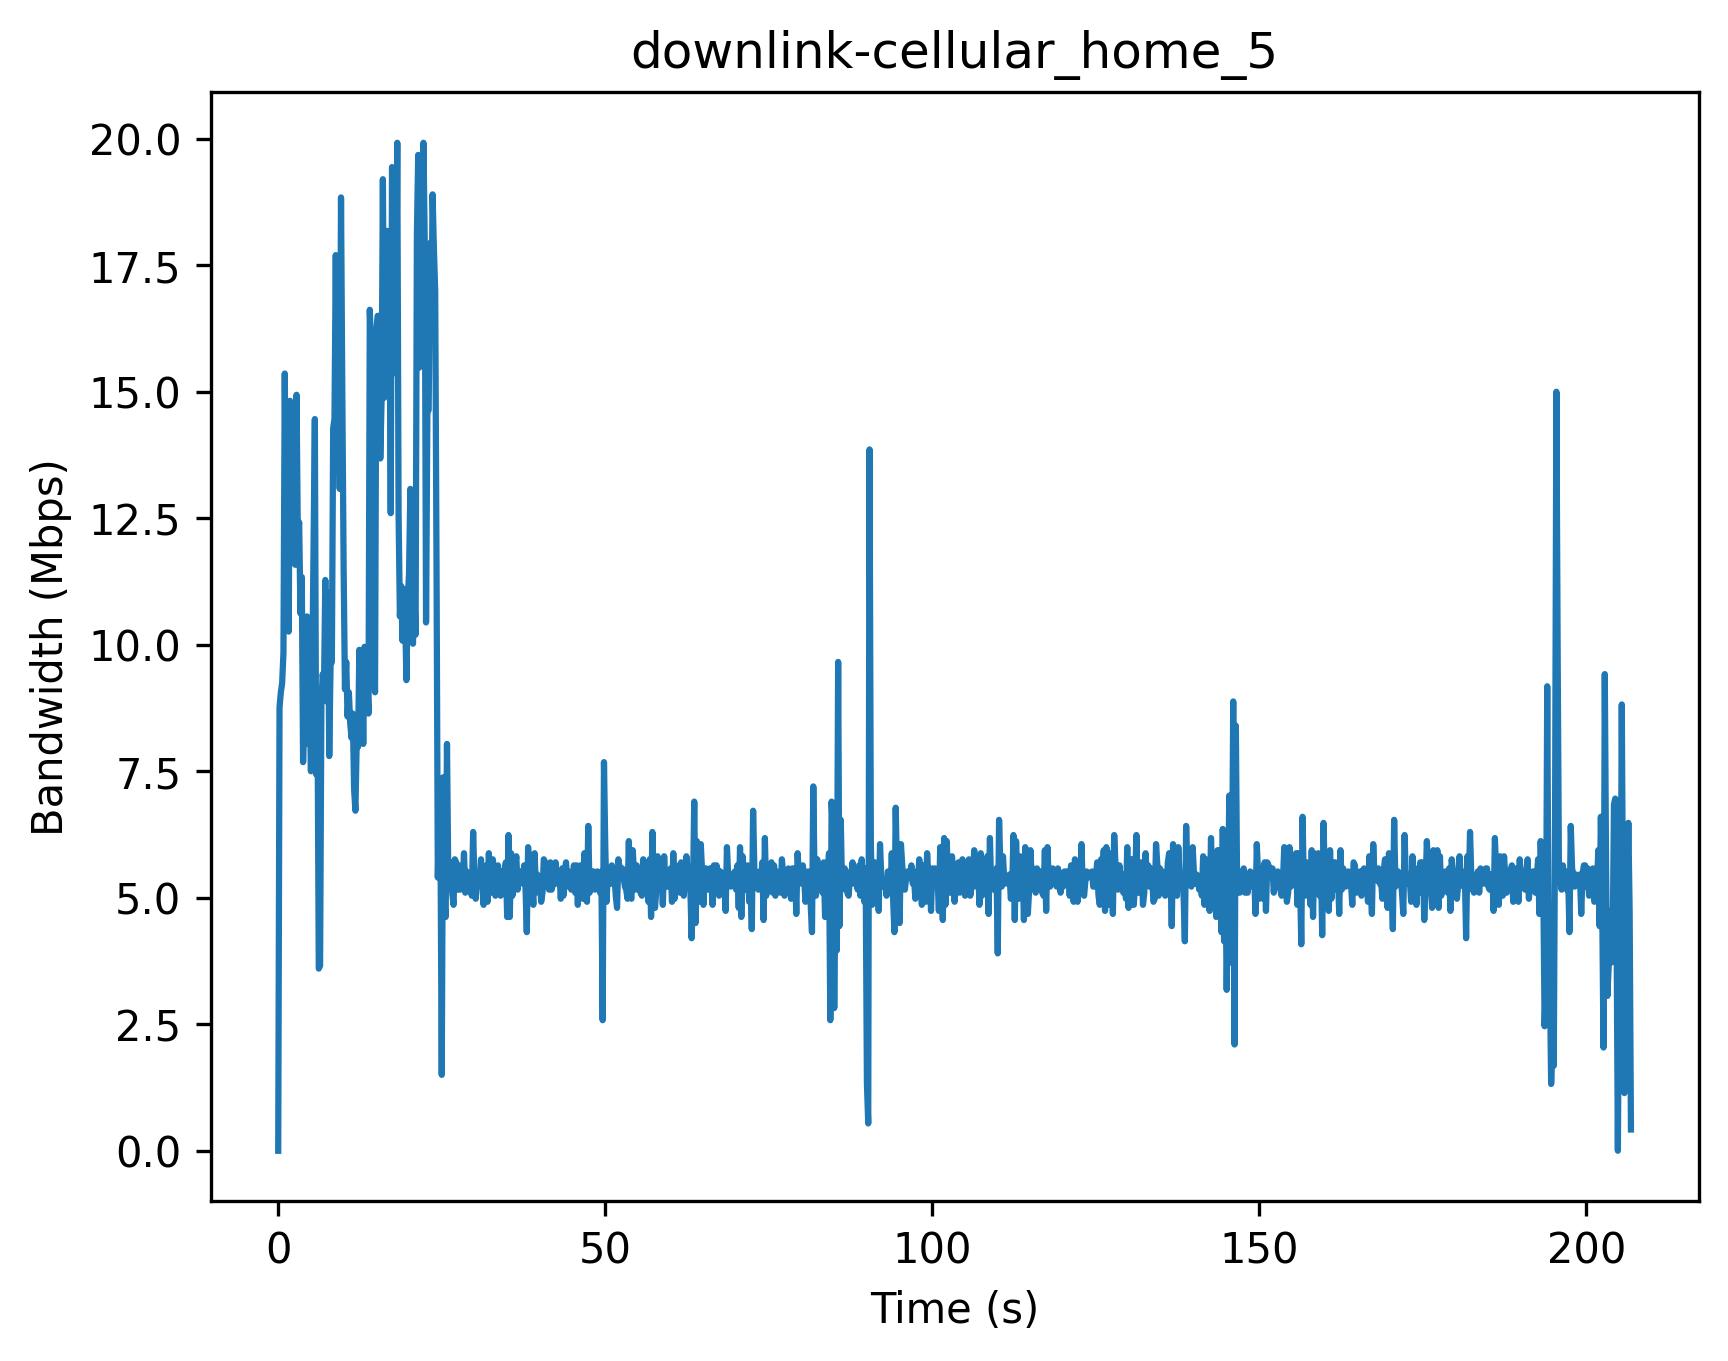

The file beside this chart, header and first rows:
Timestamp (s), Bandwidth (Mbps)
0, 0
0.2, 8.76
0.4, 9.06
0.6, 9.24
0.8, 9.84
1.0, 15.36
1.2, 12.24
1.4, 11.76
1.6, 10.26
1.8, 14.82
2.0, 14.22
2.2, 14.64
2.4, 12.12
2.6, 11.58
2.8, 14.94
3.0, 12.12
3.2, 12.42
3.4, 10.62
3.6, 11.34
3.8, 7.68
4.0, 8.64
4.2, 8.04
4.4, 10.56
4.6, 9.42
4.8, 9.0
5.0, 7.5
5.2, 9.36
5.4, 11.88
5.6, 14.46
5.8, 7.44
6.0, 8.76
6.2, 3.6
6.4, 3.66
6.6, 8.82
6.8, 9.42
7.0, 9.18
7.2, 11.28
7.4, 8.88
7.6, 11.04
7.8, 7.8
8.0, 9.6
8.2, 9.66
8.4, 14.28
8.6, 14.46
8.8, 17.7
9.0, 13.98
9.2, 15.36
9.4, 13.08
9.6, 18.84
9.8, 14.94
10.0, 11.52
10.2, 9.12
10.4, 9.66
10.6, 8.58
10.8, 9.06
11.0, 8.46
11.2, 8.16
11.4, 8.64
11.6, 7.14
11.8, 6.72
... 975 more rows
